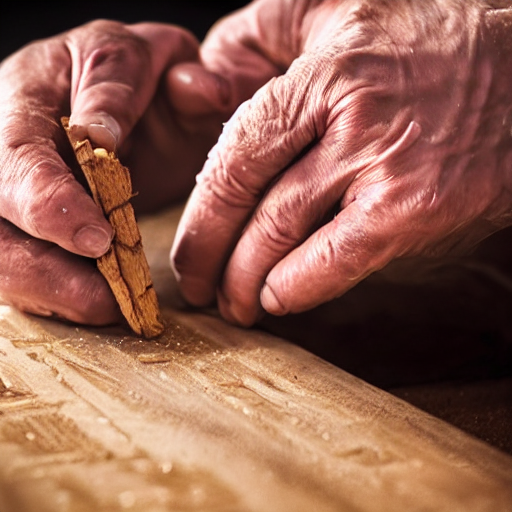
Generation parameters embedded in this image by AUTOMATIC1111 Stable Diffusion web UI or a fork of it (Forge, ...) (PNG 'parameters' text chunk):
A close-up of a craftsman's hands meticulously carving a piece of wood, with wood shavings scattered around, warm lighting, 4k, crisp, professional close shot
Steps: 20, Sampler: DPM++ 2M, Schedule type: Karras, CFG scale: 7.0, Seed: 1, Size: 512x512, Model hash: 6ce0161689, Model: v1-5-pruned-emaonly, Version: v1.10.1